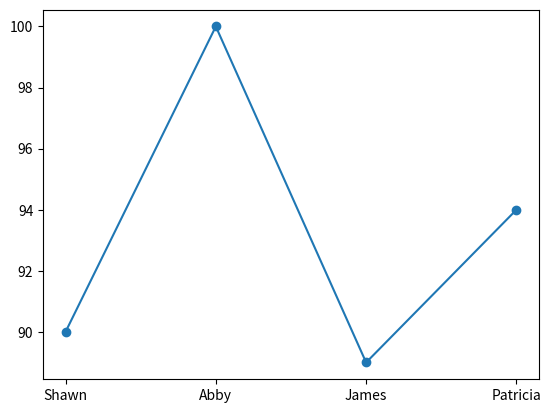

Write the Python code that produced this figure.
import pandas as pd
import matplotlib.pyplot as plt

students = ["Shawn", "Abby", "Patricia"]
data = [
    ["Shun", 19, "Filipino"],
    ["Jason", 20, "American"],
    ["Zyra", 20, "Filipino"]
]

ser = pd.Series(students)
df = pd.DataFrame(data, columns=["Name", "Age", "Nationality"])

x_data = ["Shawn", "Abby", "James", "Patricia"]
y_data = [90, 100, 89, 94]


plt.plot(x_data, y_data, marker="o")
plt.show()